28-way image classification set "improved_letters" from GitHub (ul8ziz/thamudic-language-module); label vocabulary: letter 1, letter 10, letter 11, letter 12, letter 13, letter 14, letter 15, letter 16, letter 17, letter 18, letter 19, letter 2, letter 20, letter 21, letter 22, letter 23, letter 24, letter 25, letter 26, letter 27, letter 28, letter 3, letter 4, letter 5, letter 6, letter 7, letter 8, letter 9.

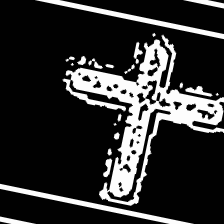
Label: letter 3

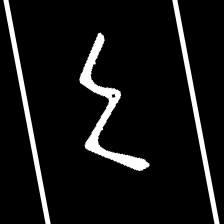
Label: letter 13

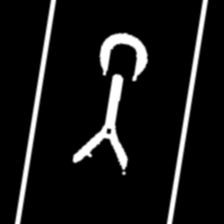
Label: letter 14

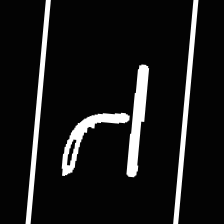
Label: letter 22

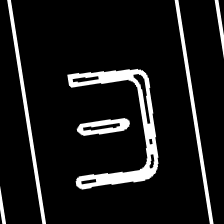
Label: letter 6

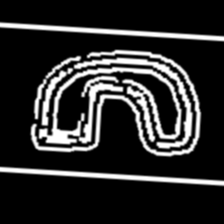
Label: letter 24
